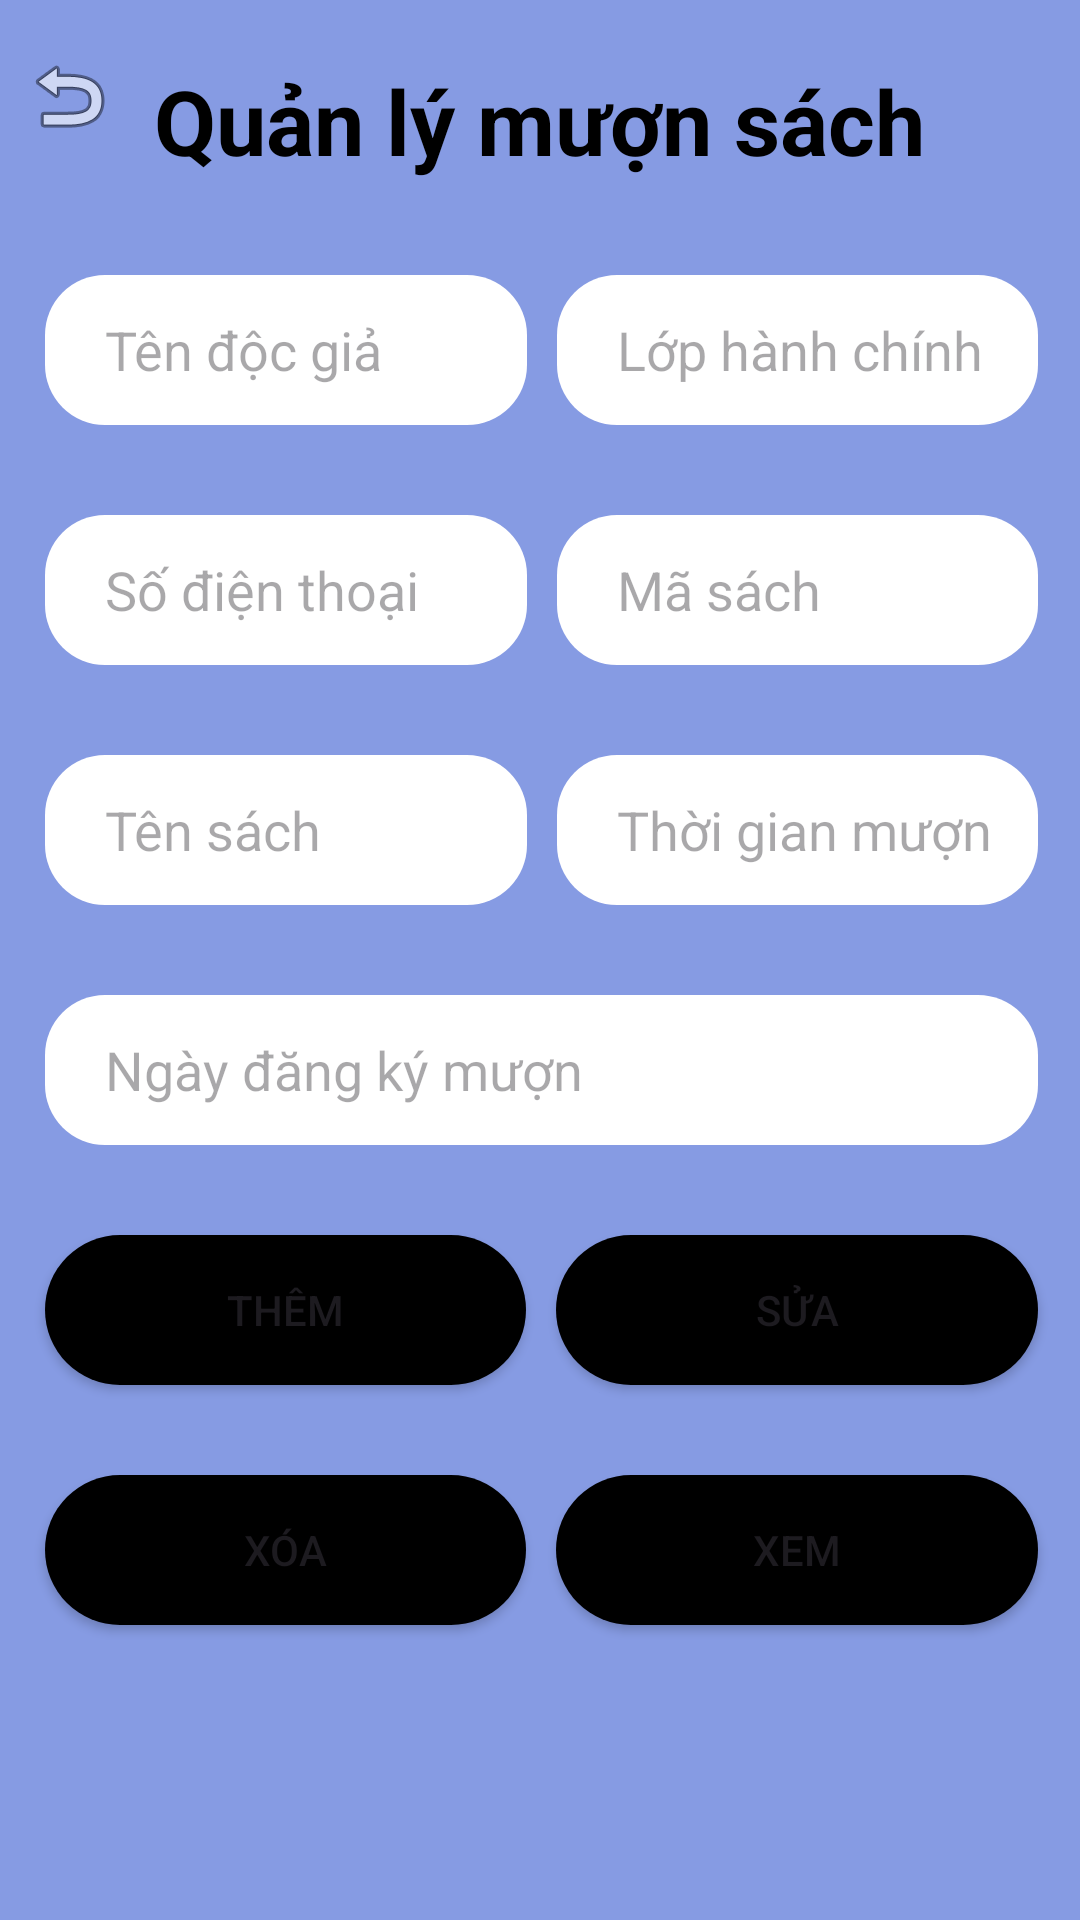

This screen was rendered from an Android layout file. Write that file and the resources it references.
<!-- AndroidManifest.xml: application theme Theme.QLTVFBU -->
<!-- res/layout/activity_trang_chu_qly_muon_sach.xml -->
<?xml version="1.0" encoding="utf-8"?>
<androidx.constraintlayout.widget.ConstraintLayout xmlns:android="http://schemas.android.com/apk/res/android"
    xmlns:app="http://schemas.android.com/apk/res-auto"
    xmlns:tools="http://schemas.android.com/tools"
    android:id="@+id/main"
    android:layout_width="match_parent"
    android:layout_height="match_parent"
    android:background="#869BE3"
    tools:context=".TrangChuQlyMuonSach">

    <TextView
        android:id="@+id/textView2"
        android:layout_width="wrap_content"
        android:layout_height="wrap_content"
        android:layout_marginBottom="20dp"
        android:paddingTop="20dp"
        android:text="Quản lý mượn sách"
        android:textAlignment="center"
        android:textColor="#000"
        android:textSize="30sp"
        android:textStyle="bold"
        app:layout_constraintEnd_toEndOf="parent"
        app:layout_constraintHorizontal_bias="0.498"
        app:layout_constraintStart_toStartOf="parent"
        app:layout_constraintTop_toTopOf="parent" />

    <LinearLayout
        android:layout_width="401dp"
        android:layout_height="682dp"
        android:orientation="vertical"
        android:paddingLeft="30dp"
        android:paddingRight="30dp"
        android:paddingTop="30dp"
        app:layout_constraintBottom_toBottomOf="parent"
        app:layout_constraintEnd_toEndOf="parent"
        app:layout_constraintStart_toStartOf="parent"
        app:layout_constraintTop_toBottomOf="@+id/textView2"
        app:layout_constraintVertical_bias="0.037">

        <LinearLayout
            android:layout_width="match_parent"
            android:layout_marginBottom="20dp"
            android:layout_height="wrap_content"
            android:orientation="horizontal">

            <EditText
                android:id="@+id/tenDocGiaMS"
                android:layout_width="wrap_content"
                android:layout_height="wrap_content"
                android:layout_margin="5dp"
                android:layout_weight="1"
                android:background="@drawable/tk_text"
                android:ems="10"
                android:hint="Tên độc giả"
                android:inputType="text"
                android:paddingLeft="20dp"
                app:backgroundTint="@null" />

            <EditText
                android:id="@+id/lopHCMS"
                android:layout_width="wrap_content"
                android:layout_height="wrap_content"
                android:layout_margin="5dp"
                android:layout_weight="1"
                android:background="@drawable/tk_text"
                android:ems="10"
                android:hint="Lớp hành chính"
                android:inputType="text"
                android:paddingLeft="20dp"
                app:backgroundTint="@null" />
        </LinearLayout>

        <LinearLayout
            android:layout_width="match_parent"
            android:layout_height="wrap_content"
            android:layout_marginBottom="20dp"
            android:orientation="horizontal">

            <EditText
                android:id="@+id/sdtMS"
                android:layout_width="wrap_content"
                android:layout_height="wrap_content"
                android:layout_margin="5dp"
                android:layout_weight="1"
                android:background="@drawable/tk_text"
                android:ems="10"
                android:hint="Số điện thoại"
                android:inputType="text"
                android:paddingLeft="20dp"
                app:backgroundTint="@null" />

            <EditText
                android:id="@+id/idSachMS"
                android:layout_width="wrap_content"
                android:layout_height="wrap_content"
                android:layout_margin="5dp"
                android:layout_weight="1"
                android:background="@drawable/tk_text"
                android:ems="10"
                android:hint="Mã sách"
                android:inputType="text"
                android:paddingLeft="20dp"
                app:backgroundTint="@null" />
        </LinearLayout>

        <LinearLayout
            android:layout_width="match_parent"
            android:layout_height="wrap_content"
            android:layout_marginBottom="20dp"
            android:orientation="horizontal">

            <EditText
                android:id="@+id/tenSachMS"
                android:layout_width="wrap_content"
                android:layout_height="wrap_content"
                android:layout_margin="5dp"
                android:layout_weight="1"
                android:background="@drawable/tk_text"
                android:ems="10"
                android:hint="Tên sách"
                android:inputType="text"
                android:paddingLeft="20dp"
                app:backgroundTint="@null" />

            <EditText
                android:id="@+id/timeMS"
                android:layout_width="wrap_content"
                android:layout_height="wrap_content"
                android:layout_margin="5dp"
                android:layout_weight="1"
                android:background="@drawable/tk_text"
                android:ems="10"
                android:hint="Thời gian mượn"
                android:inputType="text"
                android:paddingLeft="20dp"
                app:backgroundTint="@null" />
        </LinearLayout>

        <EditText
            android:id="@+id/dateMS"
            android:layout_width="match_parent"
            android:layout_height="wrap_content"
            android:layout_margin="5dp"
            android:background="@drawable/tk_text"
            android:ems="10"
            android:hint="Ngày đăng ký mượn"
            android:inputType="date"
            android:paddingLeft="20dp"
            app:backgroundTint="@null" />

        <LinearLayout
            android:layout_width="match_parent"
            android:layout_height="wrap_content"
            android:layout_marginTop="20dp"
            android:layout_marginBottom="20dp"
            android:orientation="horizontal">

            <Button
                android:id="@+id/btnThemMS"
                android:layout_width="wrap_content"
                android:layout_height="wrap_content"
                android:layout_margin="5dp"
                android:layout_weight="1"
                android:background="@drawable/custom_button"
                android:text="Thêm"
                app:backgroundTint="@null" />

            <Button
                android:id="@+id/btnSuaMS"
                android:layout_width="wrap_content"
                android:layout_height="wrap_content"
                android:layout_margin="5dp"
                android:layout_weight="1"
                android:background="@drawable/custom_button"
                android:text="Sửa"
                app:backgroundTint="@null" />
        </LinearLayout>

        <LinearLayout
            android:layout_width="match_parent"
            android:layout_height="wrap_content"
            android:layout_marginBottom="20dp"
            android:orientation="horizontal">

            <Button
                android:id="@+id/btnXoaMS"
                android:layout_width="wrap_content"
                android:layout_height="wrap_content"
                android:layout_margin="5dp"
                android:layout_weight="1"
                android:background="@drawable/custom_button"
                android:text="Xóa"
                app:backgroundTint="@null" />

            <Button
                android:id="@+id/btnXemMS"
                android:layout_width="wrap_content"
                android:layout_height="wrap_content"
                android:layout_margin="5dp"
                android:layout_weight="1"
                android:background="@drawable/custom_button"
                android:text="Xem"
                app:backgroundTint="@null" />
        </LinearLayout>

    </LinearLayout>

    <ImageButton
        android:id="@+id/btnBackMS"
        android:layout_width="wrap_content"
        android:layout_height="wrap_content"
        android:layout_marginTop="16dp"
        android:background="#869BE3"
        app:layout_constraintEnd_toStartOf="@+id/textView2"
        app:layout_constraintHorizontal_bias="0.363"
        app:layout_constraintStart_toStartOf="parent"
        app:layout_constraintTop_toTopOf="parent"
        app:srcCompat="@android:drawable/ic_menu_revert" />

</androidx.constraintlayout.widget.ConstraintLayout>
<!-- resources referenced by this layout -->
<resources>
  <!-- drawable custom_button (drawable) -->
  <?xml version="1.0" encoding="utf-8"?>
  <shape
      android:shape="rectangle"
      xmlns:android="http://schemas.android.com/apk/res/android">
      <size android:width="100dp"
          android:height="50dp"/>
      <solid android:color="@color/black"/>
      <corners android:radius="50dp"/>
  
  </shape>
  <!-- drawable tk_text (drawable) -->
  <?xml version="1.0" encoding="utf-8"?>
  <shape
      android:shape="rectangle"
      xmlns:android="http://schemas.android.com/apk/res/android">
      <size android:width="250dp"
          android:height="50dp"/>
      <solid android:color="@color/white"/>
      <corners android:radius="20dp"/>
  </shape>
  <style name="Theme.QLTVFBU" parent="Base.Theme.QLTVFBU" />
  <color name="black">#FF000000</color>
  <color name="white">#FFFFFFFF</color>
  <style name="Base.Theme.QLTVFBU" parent="Theme.Material3.DayNight.NoActionBar">
          
          
      </style>
</resources>
